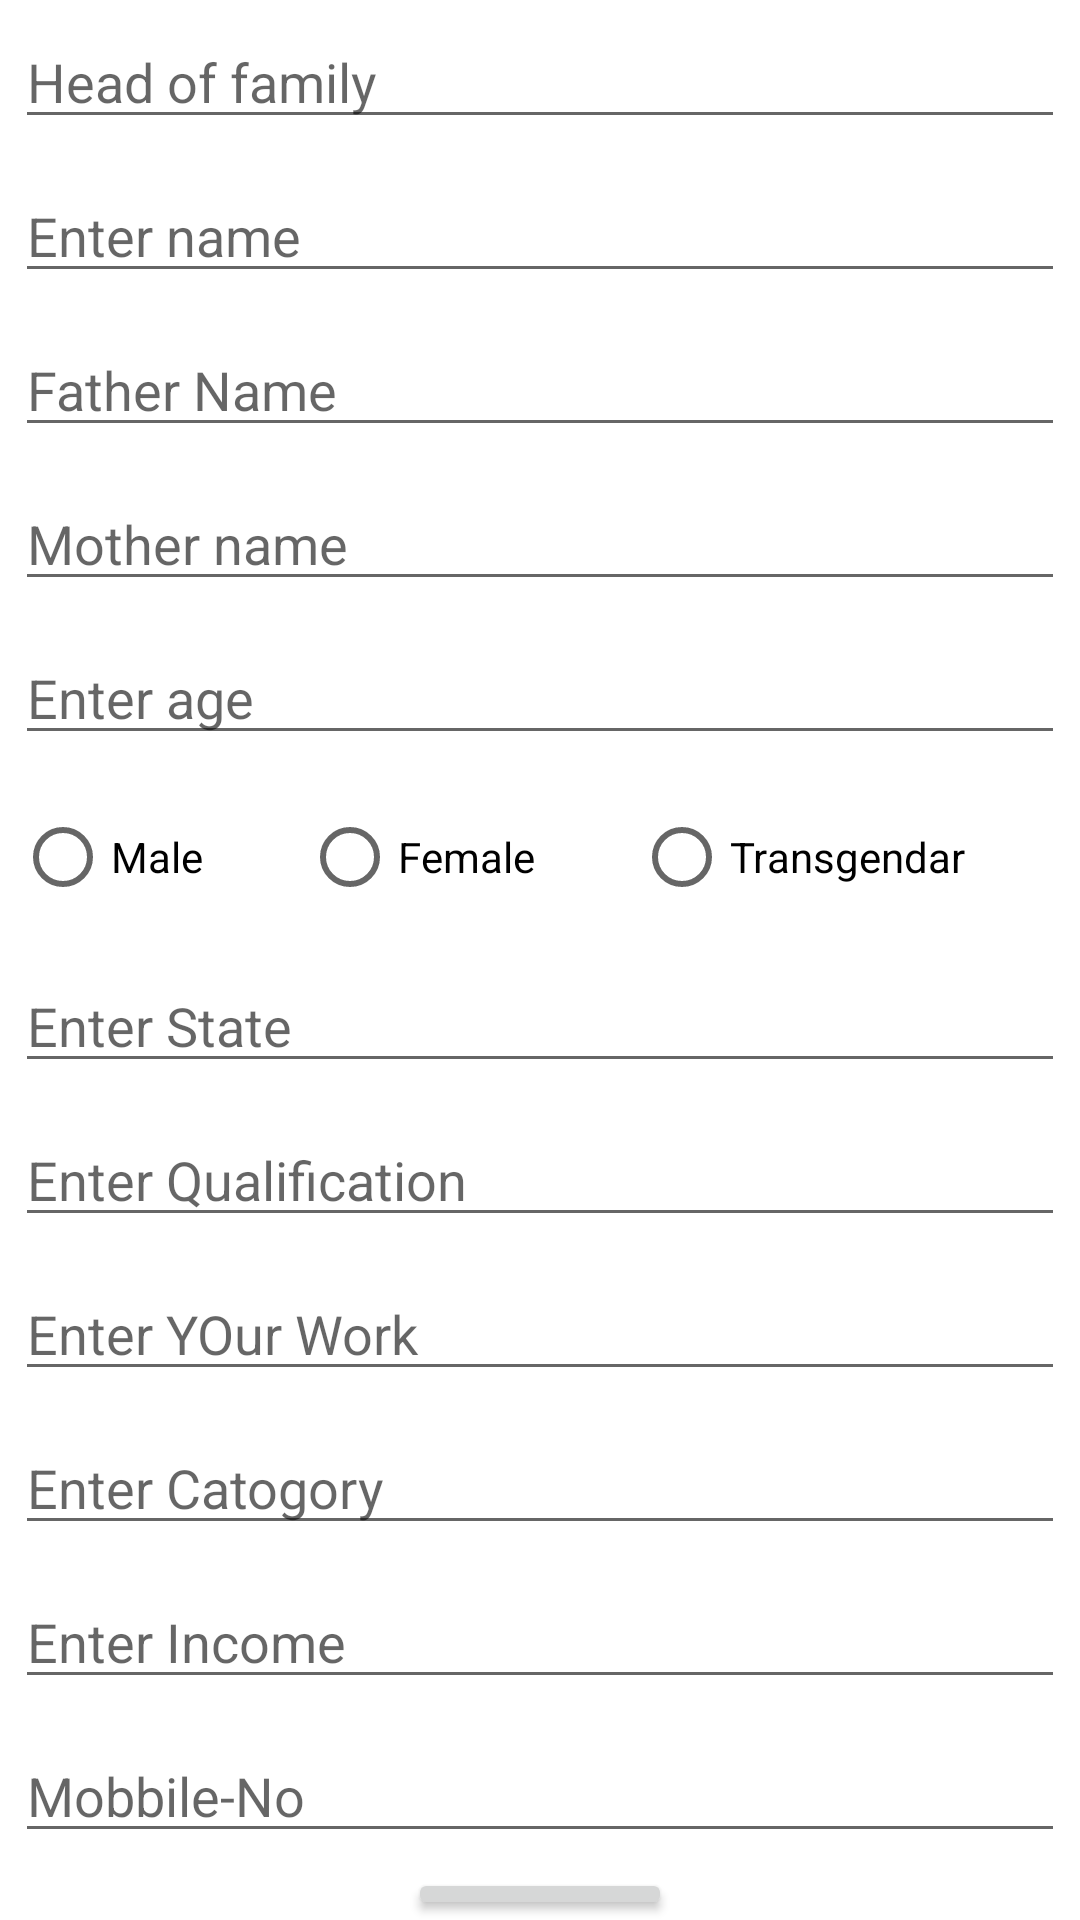

Here is an Android app screen rendered from its layout file. Give the layout XML and the strings, colors and styles it references.
<!-- AndroidManifest.xml: application theme Theme.Janganana -->
<!-- res/layout/activity_details_fill.xml -->
<?xml version="1.0" encoding="utf-8"?>
<LinearLayout xmlns:android="http://schemas.android.com/apk/res/android"
    xmlns:app="http://schemas.android.com/apk/res-auto"
    xmlns:tools="http://schemas.android.com/tools"
    android:layout_width="match_parent"
    android:orientation="vertical"

    android:layout_margin="10dp"
    android:layout_height="match_parent"
    tools:context=".DetailsFill">

    <EditText
        android:layout_width="match_parent"
        android:layout_height="wrap_content"
        android:hint="Head of family"
        android:id="@+id/head"
        android:layout_margin="5dp"
        />

<EditText
    android:layout_width="match_parent"
    android:layout_height="wrap_content"
    android:hint="Enter name"
    android:id="@+id/name"
    android:layout_margin="5dp"
    />
  <EditText
    android:layout_width="match_parent"
    android:layout_height="wrap_content"
    android:hint="Father Name"
    android:id="@+id/fname"
    android:layout_margin="5dp"
    />
  <EditText
    android:layout_width="match_parent"
    android:layout_height="wrap_content"
    android:hint="Mother name"
    android:id="@+id/mname"
    android:layout_margin="5dp"
    />
  <EditText
    android:layout_width="match_parent"
    android:layout_height="wrap_content"
    android:hint="Enter age"
    android:id="@+id/age"
    android:layout_margin="5dp"
    />
    <LinearLayout
        android:layout_width="match_parent"
        android:layout_height="wrap_content"
        android:layout_margin="5dp"
        android:orientation="horizontal"
        >

        <RadioButton
            android:layout_width="wrap_content"
            android:layout_height="wrap_content"
            android:layout_weight="1"
            android:textColor="@color/black"
            android:text="Male"
            />
        <RadioButton
            android:layout_width="wrap_content"
            android:layout_height="wrap_content"
            android:textColor="@color/black"
            android:layout_weight="1"
            android:text="Female"
            />
           <RadioButton
            android:layout_width="wrap_content"
            android:layout_height="wrap_content"
            android:textColor="@color/black"
             android:layout_weight="1"
            android:text="Transgendar"
            />



    </LinearLayout>

  <EditText
    android:layout_width="match_parent"
    android:layout_height="wrap_content"
    android:hint="Enter State"
    android:id="@+id/state"
    android:layout_margin="5dp"
    />
  <EditText
    android:layout_width="match_parent"
    android:layout_height="wrap_content"
    android:hint="Enter Qualification"
    android:id="@+id/qualification"
    android:layout_margin="5dp"
    />
  <EditText
    android:layout_width="match_parent"
    android:layout_height="wrap_content"
    android:hint="Enter YOur Work"
    android:id="@+id/work"
    android:layout_margin="5dp"
    />
  <EditText
    android:layout_width="match_parent"
    android:layout_height="wrap_content"
    android:hint="Enter Catogory"
    android:id="@+id/catogory"
    android:layout_margin="5dp"
    />
  <EditText
    android:layout_width="match_parent"
    android:layout_height="wrap_content"
    android:hint="Enter Income"
    android:id="@+id/income"
    android:layout_margin="5dp"
    />
    <EditText
    android:layout_width="match_parent"
    android:layout_height="wrap_content"
    android:hint="Mobbile-No"
    android:id="@+id/mobno"
    android:layout_margin="5dp"
    />

<Button
    android:layout_width="wrap_content"
    android:layout_height="wrap_content"
    android:layout_gravity="center"
    android:gravity="center"
    android:id="@+id/submitbtn"
    android:text="Submit"
    android:textStyle="bold"
    />


</LinearLayout>
<!-- resources referenced by this layout -->
<resources>
  <style name="Theme.Janganana" parent="Theme.MaterialComponents.DayNight.DarkActionBar">
          
          <item name="colorPrimary">@color/purple_500</item>
          <item name="colorPrimaryVariant">@color/purple_700</item>
          <item name="colorOnPrimary">@color/white</item>
          
          <item name="colorSecondary">@color/teal_200</item>
          <item name="colorSecondaryVariant">@color/teal_700</item>
          <item name="colorOnSecondary">@color/black</item>
          
          <item name="android:statusBarColor">?attr/colorPrimaryVariant</item>
          
      </style>
  <!-- not gathered from this repository: default colours our renderer supplied (Android Studio template values) -->
  <color name="purple_500">#FF6200EE</color>
  <color name="purple_700">#FF3700B3</color>
  <color name="teal_200">#FF03DAC5</color>
  <color name="teal_700">#FF018786</color>
  <color name="black">#FF000000</color>
  <color name="white">#FFFFFFFF</color>
</resources>
